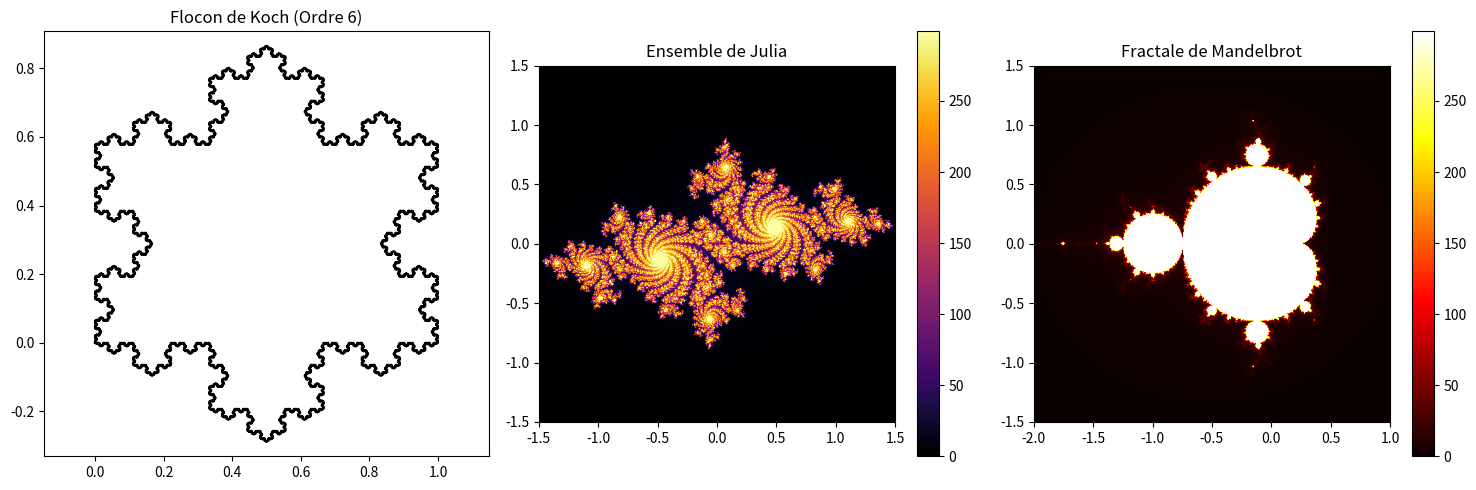

Write the Python code that produced this figure.
import numpy as np
import matplotlib.pyplot as plt

# === VARIABLES MODIFIABLES ===
# Flocon de Koch
order = 6  # Ordre du flocon de Koch

# Ensemble de Julia
julia_c = complex(-0.7, 0.27015)  # Constante complexe pour l'ensemble de Julia
julia_resolution = 500  # Résolution (pixels par dimension)
julia_iterations = 300  # Nombre maximum d'itérations

# Fractale de Mandelbrot
mandelbrot_resolution = 500  # Résolution (pixels par dimension)
mandelbrot_iterations = 300  # Nombre maximum d'itérations


# === FONCTIONS ===
# Fonction pour générer le Flocon de Koch
def koch_snowflake(order):
    """
    Génère les points du Flocon de Koch pour un certain ordre.
    """
    def koch_segment(p1, p2):
        # Divise le segment en trois parties
        delta = (p2 - p1) / 3
        p3 = p1 + delta
        p5 = p1 + 2 * delta

        # Calcule le point de "pic"
        angle = np.pi / 3  # 60 degrés
        rotation = np.array([[np.cos(angle), -np.sin(angle)], [np.sin(angle), np.cos(angle)]])
        p4 = p3 + np.dot(rotation, delta)

        return np.array([p1, p3, p4, p5, p2])

    def koch_recursive(points, depth):
        if depth == 0:
            return points
        new_points = []
        for i in range(len(points) - 1):
            segment = koch_segment(points[i], points[i + 1])
            new_points.extend(segment[:-1])  # Exclut le dernier point pour éviter les doublons
        new_points.append(points[-1])  # Ajoute le dernier point pour fermer le flocon
        return koch_recursive(np.array(new_points), depth - 1)

    # Triangle équilatéral initial
    triangle = np.array([
        [0, 0],
        [0.5, np.sqrt(3) / 2],
        [1, 0],
        [0, 0]  # Fermer le triangle
    ])
    return koch_recursive(triangle, order)


def julia_set(c, resolution, max_iter):
    x = np.linspace(-1.5, 1.5, resolution)
    y = np.linspace(-1.5, 1.5, resolution)
    z = x[np.newaxis, :] + 1j * y[:, np.newaxis]
    fractal = np.zeros(z.shape, dtype=int)

    for i in range(max_iter):
        mask = np.abs(z) < 2
        fractal[mask] = i
        z[mask] = z[mask]**2 + c

    return fractal


def mandelbrot_set(resolution, max_iter):
    x = np.linspace(-2.0, 1.0, resolution)
    y = np.linspace(-1.5, 1.5, resolution)
    c = x[np.newaxis, :] + 1j * y[:, np.newaxis]
    z = np.zeros(c.shape, dtype=complex)
    fractal = np.zeros(c.shape, dtype=int)

    for i in range(max_iter):
        mask = np.abs(z) < 2
        fractal[mask] = i
        z[mask] = z[mask]**2 + c[mask]

    return fractal


# === VISUALISATION ===
plt.figure(figsize=(15, 5))

# Flocon de Koch
plt.subplot(1, 3, 1)
koch_points = koch_snowflake(order)
plt.plot(koch_points[:, 0], koch_points[:, 1], color="black")
plt.title(f"Flocon de Koch (Ordre {order})")
plt.axis("equal")

# Ensemble de Julia
plt.subplot(1, 3, 2)
julia = julia_set(julia_c, julia_resolution, julia_iterations)
plt.imshow(julia, cmap="inferno", extent=[-1.5, 1.5, -1.5, 1.5])
plt.title("Ensemble de Julia")
plt.colorbar()

# Fractale de Mandelbrot
plt.subplot(1, 3, 3)
mandelbrot = mandelbrot_set(mandelbrot_resolution, mandelbrot_iterations)
plt.imshow(mandelbrot, cmap="hot", extent=[-2.0, 1.0, -1.5, 1.5])
plt.title("Fractale de Mandelbrot")
plt.colorbar()

plt.tight_layout()
plt.show()